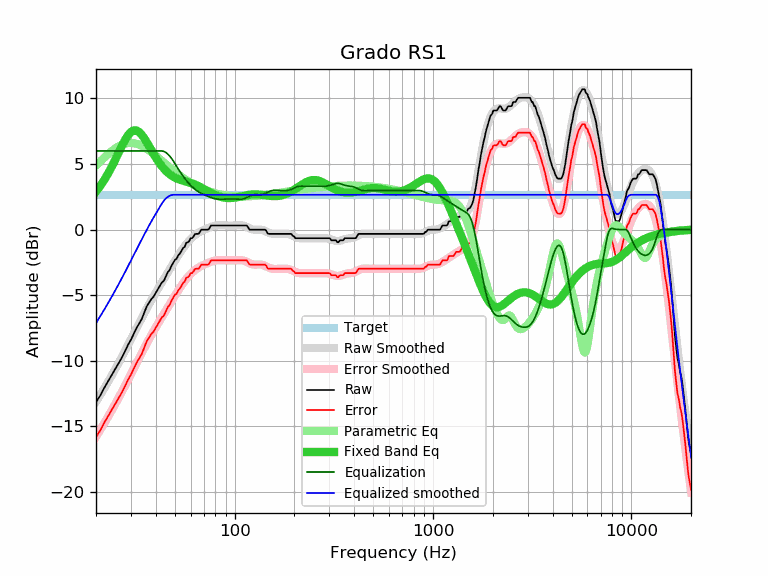

Source data for this figure (header and first rows):
frequency, raw, error, smoothed, error_smoothed, equalization, parametric_eq, equalized_raw, equalized_smoothed, target
20, -13.14, -15.80, -13.12, -15.78, 6.00, 2.90, -7.14, -7.12, 2.66
21, -12.65, -15.31, -12.61, -15.27, 6.00, 3.32, -6.65, -6.61, 2.66
22, -12.06, -14.72, -12.10, -14.76, 6.00, 3.78, -6.06, -6.10, 2.66
23, -11.56, -14.22, -11.60, -14.26, 6.00, 4.27, -5.56, -5.60, 2.66
24, -11.08, -13.74, -11.11, -13.77, 6.00, 4.79, -5.08, -5.11, 2.66
25, -10.62, -13.28, -10.63, -13.29, 6.00, 5.33, -4.62, -4.63, 2.66
26, -10.17, -12.83, -10.16, -12.82, 6.00, 5.87, -4.17, -4.16, 2.66
27, -9.75, -12.41, -9.70, -12.36, 6.00, 6.38, -3.75, -3.70, 2.66
28, -9.27, -11.93, -9.24, -11.90, 6.00, 6.83, -3.27, -3.24, 2.66
29, -8.78, -11.44, -8.79, -11.45, 6.00, 7.20, -2.78, -2.79, 2.66
30, -8.39, -11.05, -8.36, -11.02, 6.00, 7.45, -2.39, -2.36, 2.66
31, -7.94, -10.60, -7.93, -10.59, 6.00, 7.57, -1.94, -1.93, 2.66
32, -7.50, -10.16, -7.52, -10.18, 6.00, 7.56, -1.50, -1.52, 2.66
33, -7.16, -9.82, -7.12, -9.78, 6.00, 7.44, -1.16, -1.12, 2.66
34, -6.82, -9.48, -6.74, -9.40, 6.00, 7.24, -0.82, -0.74, 2.66
35, -6.33, -8.99, -6.37, -9.03, 6.00, 6.97, -0.33, -0.37, 2.66
36, -5.86, -8.52, -6.02, -8.68, 6.00, 6.68, 0.14, -0.02, 2.66
37, -5.57, -8.23, -5.69, -8.35, 6.00, 6.37, 0.43, 0.31, 2.66
38, -5.29, -7.95, -5.38, -8.04, 6.00, 6.06, 0.71, 0.62, 2.66
39, -5.11, -7.77, -5.08, -7.74, 6.00, 5.77, 0.89, 0.92, 2.66
40, -4.82, -7.48, -4.79, -7.45, 6.00, 5.50, 1.18, 1.21, 2.66
41, -4.54, -7.20, -4.52, -7.18, 6.00, 5.25, 1.46, 1.48, 2.66
42, -4.27, -6.93, -4.25, -6.91, 6.00, 5.03, 1.73, 1.75, 2.66
43, -4.01, -6.67, -4.00, -6.66, 6.00, 4.82, 1.99, 2.00, 2.66
44, -3.89, -6.55, -3.75, -6.41, 5.96, 4.64, 2.07, 2.21, 2.66
45, -3.57, -6.23, -3.50, -6.16, 5.88, 4.49, 2.31, 2.38, 2.66
46, -3.24, -5.90, -3.27, -5.93, 5.76, 4.35, 2.52, 2.50, 2.66
47, -3.08, -5.74, -3.03, -5.69, 5.62, 4.23, 2.54, 2.58, 2.66
48, -2.76, -5.42, -2.81, -5.47, 5.44, 4.13, 2.68, 2.64, 2.66
49, -2.53, -5.19, -2.58, -5.24, 5.24, 4.04, 2.71, 2.66, 2.66
50, -2.30, -4.96, -2.37, -5.03, 5.03, 3.97, 2.73, 2.66, 2.66
51, -2.21, -4.87, -2.16, -4.82, 4.82, 3.90, 2.61, 2.66, 2.66
52, -1.95, -4.61, -1.96, -4.62, 4.62, 3.85, 2.67, 2.66, 2.66
53, -1.81, -4.47, -1.77, -4.43, 4.43, 3.81, 2.62, 2.66, 2.66
54, -1.60, -4.26, -1.59, -4.25, 4.25, 3.76, 2.65, 2.66, 2.66
55, -1.39, -4.05, -1.41, -4.07, 4.07, 3.73, 2.68, 2.66, 2.66
56, -1.30, -3.96, -1.25, -3.91, 3.91, 3.70, 2.61, 2.66, 2.66
57, -1.00, -3.66, -1.10, -3.76, 3.76, 3.66, 2.76, 2.66, 2.66
58, -0.97, -3.63, -0.96, -3.62, 3.62, 3.63, 2.65, 2.66, 2.66
59, -0.87, -3.53, -0.83, -3.49, 3.49, 3.60, 2.62, 2.66, 2.66
60, -0.65, -3.31, -0.71, -3.37, 3.37, 3.57, 2.72, 2.66, 2.66
61, -0.65, -3.31, -0.61, -3.27, 3.27, 3.53, 2.62, 2.66, 2.66
62, -0.52, -3.18, -0.51, -3.17, 3.17, 3.49, 2.65, 2.66, 2.66
63, -0.34, -3.00, -0.42, -3.08, 3.08, 3.45, 2.74, 2.66, 2.66
64, -0.32, -2.98, -0.34, -3.00, 3.00, 3.40, 2.68, 2.66, 2.66
65, -0.32, -2.98, -0.27, -2.93, 2.93, 3.36, 2.61, 2.66, 2.66
66, -0.30, -2.96, -0.21, -2.87, 2.87, 3.31, 2.57, 2.66, 2.66
67, -0.13, -2.79, -0.15, -2.81, 2.81, 3.25, 2.68, 2.66, 2.66
68, 0.00, -2.66, -0.10, -2.76, 2.76, 3.20, 2.76, 2.66, 2.66
69, 0.00, -2.66, -0.05, -2.71, 2.71, 3.15, 2.71, 2.66, 2.66
70, 0.00, -2.66, -0.01, -2.67, 2.67, 3.09, 2.67, 2.66, 2.66
71, 0.00, -2.66, 0.03, -2.63, 2.63, 3.04, 2.63, 2.66, 2.66
72, 0.00, -2.66, 0.07, -2.59, 2.59, 2.99, 2.59, 2.66, 2.66
73, 0.00, -2.66, 0.11, -2.55, 2.55, 2.94, 2.55, 2.66, 2.66
74, 0.02, -2.64, 0.15, -2.51, 2.51, 2.89, 2.53, 2.66, 2.66
75, 0.17, -2.49, 0.18, -2.48, 2.48, 2.84, 2.65, 2.66, 2.66
76, 0.32, -2.34, 0.21, -2.45, 2.45, 2.79, 2.77, 2.66, 2.66
77, 0.32, -2.34, 0.24, -2.42, 2.42, 2.75, 2.74, 2.66, 2.66
78, 0.32, -2.34, 0.27, -2.39, 2.39, 2.71, 2.71, 2.66, 2.66
79, 0.32, -2.34, 0.29, -2.37, 2.37, 2.67, 2.69, 2.66, 2.66
... 553 more rows
